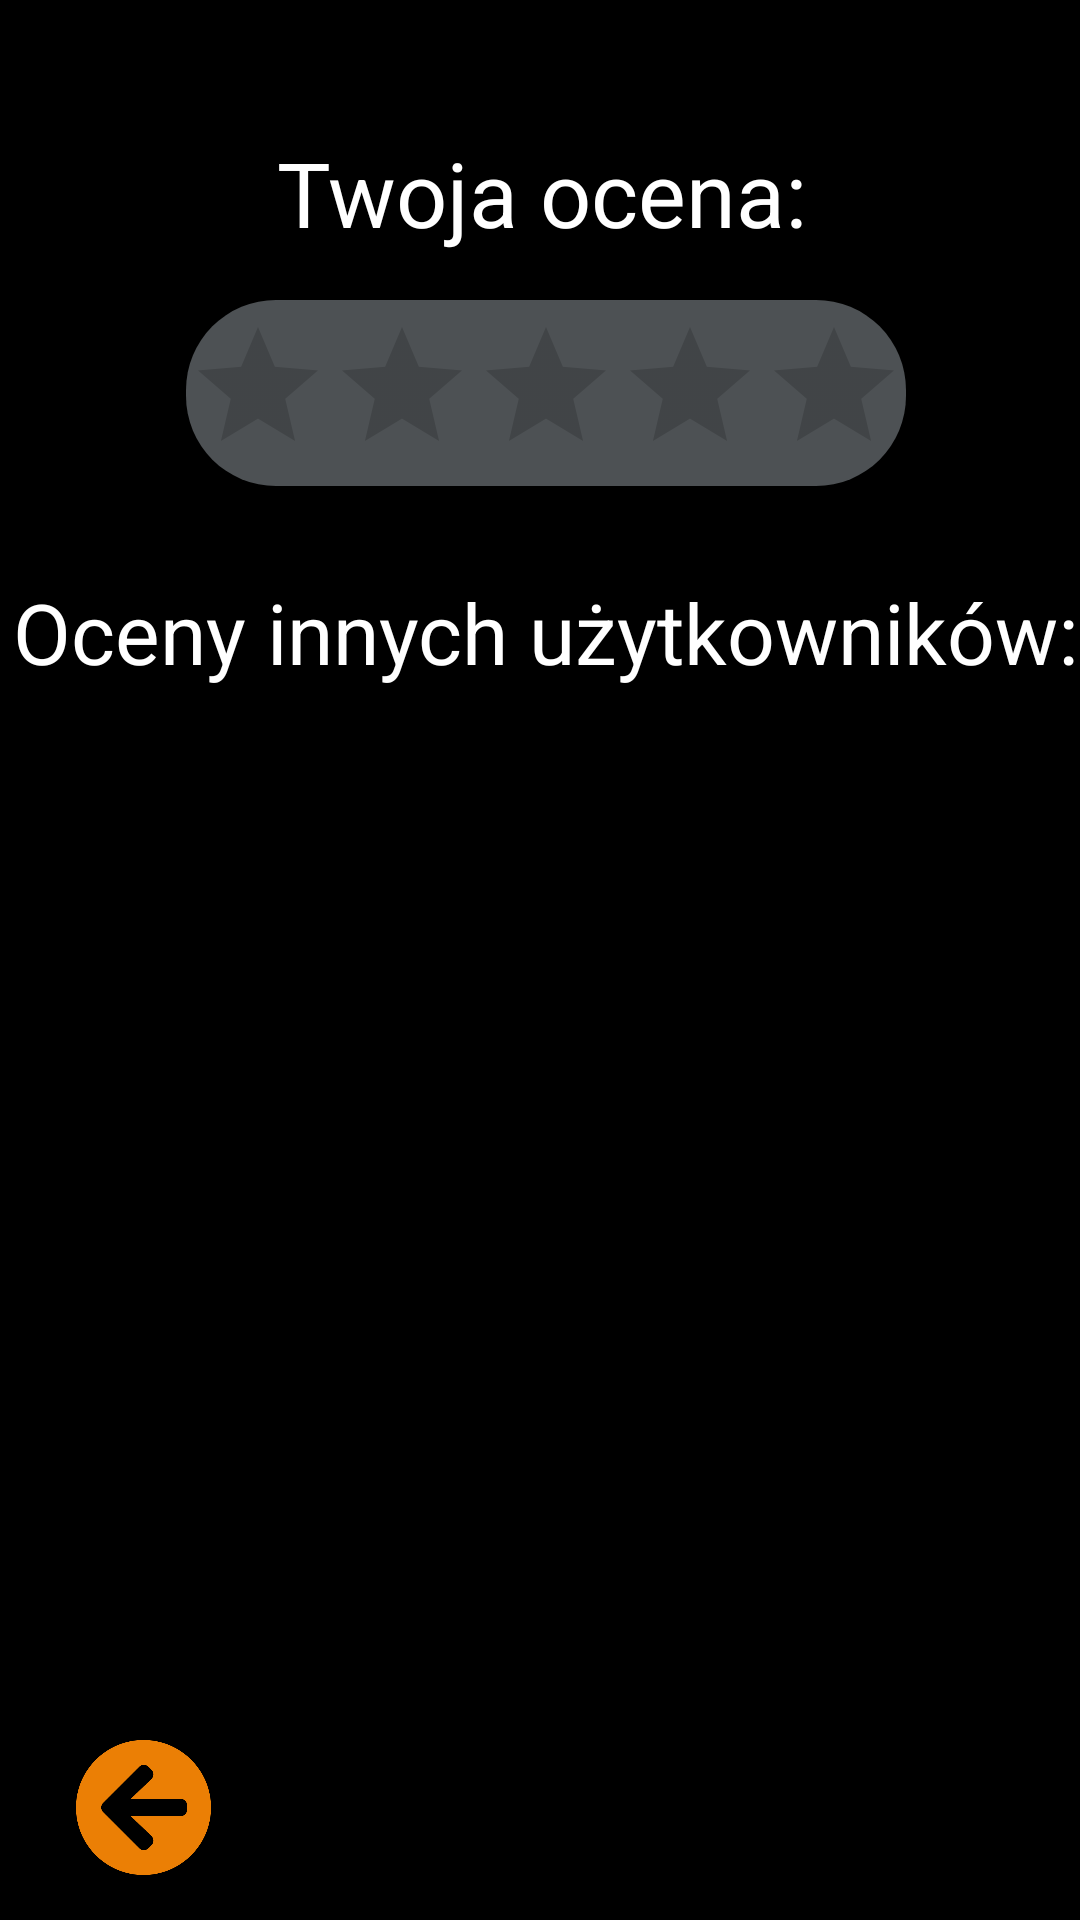

This screen was rendered from an Android layout file. Write that file and the resources it references.
<!-- AndroidManifest.xml: application theme AppTheme -->
<!-- res/layout/fragment_oceny.xml -->
<?xml version="1.0" encoding="utf-8"?>
<android.support.constraint.ConstraintLayout
    xmlns:android="http://schemas.android.com/apk/res/android"
    android:layout_width="match_parent"
    android:id="@+id/constraintLayout3"
    xmlns:app="http://schemas.android.com/apk/res-auto"
    android:layout_height="match_parent"
    android:background="#000">

            <TextView
                android:id="@+id/textView3"
                android:layout_width="wrap_content"
                android:layout_height="wrap_content"
                android:layout_marginTop="44dp"
                android:layout_marginEnd="5dp"
                android:text="Twoja ocena:"
                android:textSize="30sp"
                app:layout_constraintEnd_toEndOf="parent"
                app:layout_constraintHorizontal_bias="0.518"
                app:layout_constraintStart_toStartOf="parent"
                app:layout_constraintTop_toTopOf="parent"
                android:textColor="#FFFFFF"
                />

            <RatingBar
                android:background="@drawable/rounded_background"
                android:id="@+id/userRating"
                android:layout_width="wrap_content"
                android:layout_height="wrap_content"
                android:layout_marginTop="100dp"
                style="?android:attr/ratingBarStyle"
                android:numStars="5"
                android:stepSize="1"
                android:clickable="true"
                android:paddingTop="5dp"
                app:layout_constraintEnd_toEndOf="parent"
                app:layout_constraintHorizontal_bias="0.518"
                app:layout_constraintStart_toStartOf="parent"
                app:layout_constraintTop_toTopOf="parent"
                />

            <LinearLayout
                android:layout_width="wrap_content"
                android:layout_height="wrap_content"
                android:layout_marginTop="20dp"
                app:layout_constraintTop_toBottomOf="@+id/userRating"
                app:layout_constraintStart_toStartOf="@+id/userRating"
                app:layout_constraintEnd_toEndOf="@+id/userRating"
                android:orientation="vertical">

                <TextView
                    android:id="@+id/textView4"
                    android:layout_width="wrap_content"
                    android:layout_height="wrap_content"
                    android:text="Oceny innych użytkowników:"
                    android:textSize="28sp"
                    android:layout_marginVertical="10dp"
                    android:textColor="#FFFFFF"
                    />
                <ScrollView
                    android:id="@+id/scrollView3"
                    android:layout_width="match_parent"
                    android:layout_height="400dp"
                    android:fillViewport="true"
                    app:layout_constraintBottom_toBottomOf="parent"
                    app:layout_constraintEnd_toEndOf="parent"
                    app:layout_constraintHorizontal_bias="0.5"
                    app:layout_constraintStart_toStartOf="parent">

                <ListView
                    android:id="@+id/ratingsListView"
                    android:layout_width="match_parent"
                    android:layout_height="match_parent"
                    android:layout_marginTop="20dp"
                    android:dividerHeight="2dp"
                    android:footerDividersEnabled="false"
                    android:headerDividersEnabled="true">
                </ListView>
                </ScrollView>

            </LinearLayout>





    <Button
        android:id="@+id/ocenyWsteczBt1"
        android:layout_width="45dp"
        android:layout_height="45dp"
        android:layout_marginBottom="15dp"
        android:background="@drawable/back"
        android:textColor="#FFFF"
        android:textSize="20sp"
        app:layout_constraintBottom_toBottomOf="parent"
        app:layout_constraintEnd_toEndOf="parent"
        app:layout_constraintHorizontal_bias="0.08"
        app:layout_constraintStart_toStartOf="parent"
        app:layout_constraintVertical_bias="0.6" />



</android.support.constraint.ConstraintLayout>
<!-- resources referenced by this layout -->
<resources>
  <!-- drawable back: png bitmap (drawable-hdpi, 9785 bytes) -->
  <!-- drawable rounded_background (drawable) -->
  <?xml version="1.0" encoding="utf-8"?>
  <shape xmlns:android="http://schemas.android.com/apk/res/android" >
  
      <solid android:color="@color/overlayBackground" />
  
      <corners android:radius="30dp" />
  
  </shape>
  <style name="AppTheme" parent="Theme.AppCompat.Light.NoActionBar">
          
          <item name="android:actionBarSize">80dip</item>
          <item name="colorPrimary">@color/colorPrimary</item>
          <item name="colorPrimaryDark">@color/colorPrimaryDark</item>
          <item name="colorAccent">@color/colorAccent</item>
          <item name="android:windowBackground">@color/colorBackground</item>
          #f5ffba
      </style>
  <color name="overlayBackground">#7f9aa2a9</color>
  <color name="colorPrimary">#008577</color>
  <color name="colorPrimaryDark">#00574B</color>
  <color name="colorAccent">#D81B60</color>
  <color name="colorBackground">#000000</color>
</resources>
